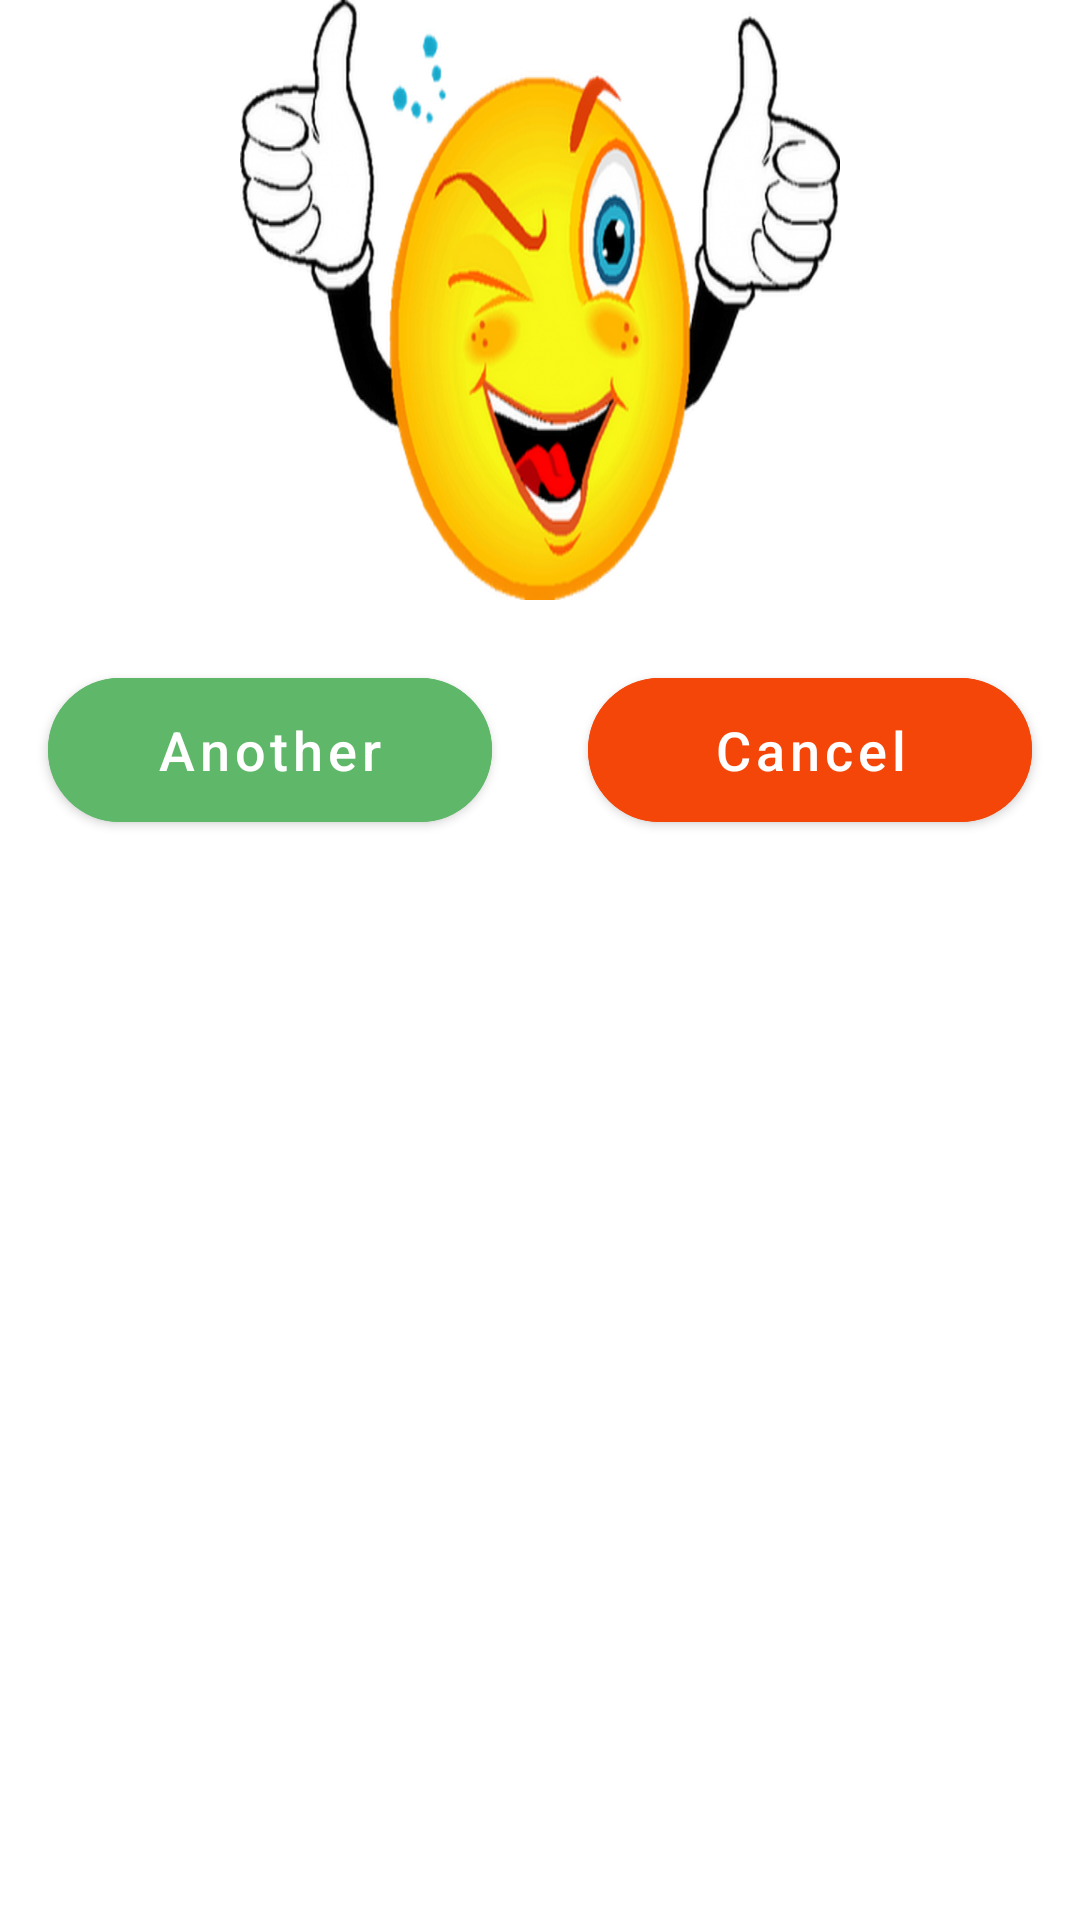

Produce the Android XML layout that renders to this screen, including the resource entries it uses.
<!-- AndroidManifest.xml: application theme AppTheme -->
<!-- res/layout/correct_answer.xml -->
<?xml version="1.0" encoding="utf-8"?>
<RelativeLayout xmlns:android="http://schemas.android.com/apk/res/android"
    android:layout_width="match_parent"
    android:layout_height="match_parent"
    xmlns:app="http://schemas.android.com/apk/res-auto">

    <ImageView
        android:id="@+id/image"
        android:layout_centerHorizontal="true"
        android:background="@mipmap/correct"
        android:layout_width="200dp"
        android:layout_height="200dp"/>

    <LinearLayout
        android:layout_marginTop="20dp"
        android:layout_below="@+id/image"
        android:weightSum="2"
        android:orientation="horizontal"
        android:layout_width="match_parent"
        android:layout_height="wrap_content">



        <com.google.android.material.button.MaterialButton
            android:id="@+id/again"
            android:layout_weight="1"
            android:layout_width="0dp"
            android:layout_height="wrap_content"
            android:minHeight="60dp"
            android:layout_marginStart="16dp"
            android:layout_marginEnd="16dp"
            android:text="@string/another_"
            android:textSize="18sp"
            android:textAllCaps="false"
            android:layout_gravity="center_horizontal"
            android:layout_marginTop="21dp"
            app:strokeColor="@color/colorPrimaryDark"
            app:strokeWidth="1dp"
            app:backgroundTint="@color/colorPrimaryDark"
            app:cornerRadius="25dp">
        </com.google.android.material.button.MaterialButton>


        <com.google.android.material.button.MaterialButton
            android:layout_weight="1"
            android:id="@+id/cancel"
            android:layout_width="0dp"
            android:layout_height="wrap_content"
            android:minHeight="60dp"
            android:layout_marginStart="16dp"
            android:layout_marginEnd="16dp"
            android:text="@string/cancel"
            android:textSize="18sp"
            android:textAllCaps="false"
            android:layout_gravity="center_horizontal"
            android:layout_marginTop="21dp"
            app:strokeColor="@color/red"
            app:strokeWidth="1dp"
            app:backgroundTint="@color/red"
            app:cornerRadius="25dp">
        </com.google.android.material.button.MaterialButton>
    </LinearLayout>

</RelativeLayout>
<!-- resources referenced by this layout -->
<resources>
  <color name="colorPrimaryDark">#5FB869</color>
  <color name="red">#F54609</color>
  <!-- mipmap correct: png bitmap (mipmap-xhdpi, 185916 bytes) -->
  <string name="another_">Another</string>
  <string name="cancel">Cancel</string>
  <style name="AppTheme" parent="Theme.MaterialComponents.Light">
          
          <item name="colorPrimary">@color/colorPrimary</item>
          <item name="colorPrimaryDark">@color/colorPrimaryDark</item>
          <item name="colorAccent">@color/colorAccent</item>
  
          
          <item name="popupMenuStyle">@style/Widget.MaterialComponents.PopupMenu</item>
          <item name="android:contextPopupMenuStyle" tools:ignore="NewApi">
              @style/Widget.MaterialComponents.PopupMenu.ContextMenu
          </item>
          <item name="actionOverflowMenuStyle">@style/Widget.MaterialComponents.PopupMenu.Overflow
          </item>
          <item name="checkboxStyle">@style/Widget.MaterialComponents.CompoundButton.CheckBox</item>
      </style>
  <color name="colorPrimary">#bcebc1</color>
  <color name="colorAccent">#000</color>
</resources>
